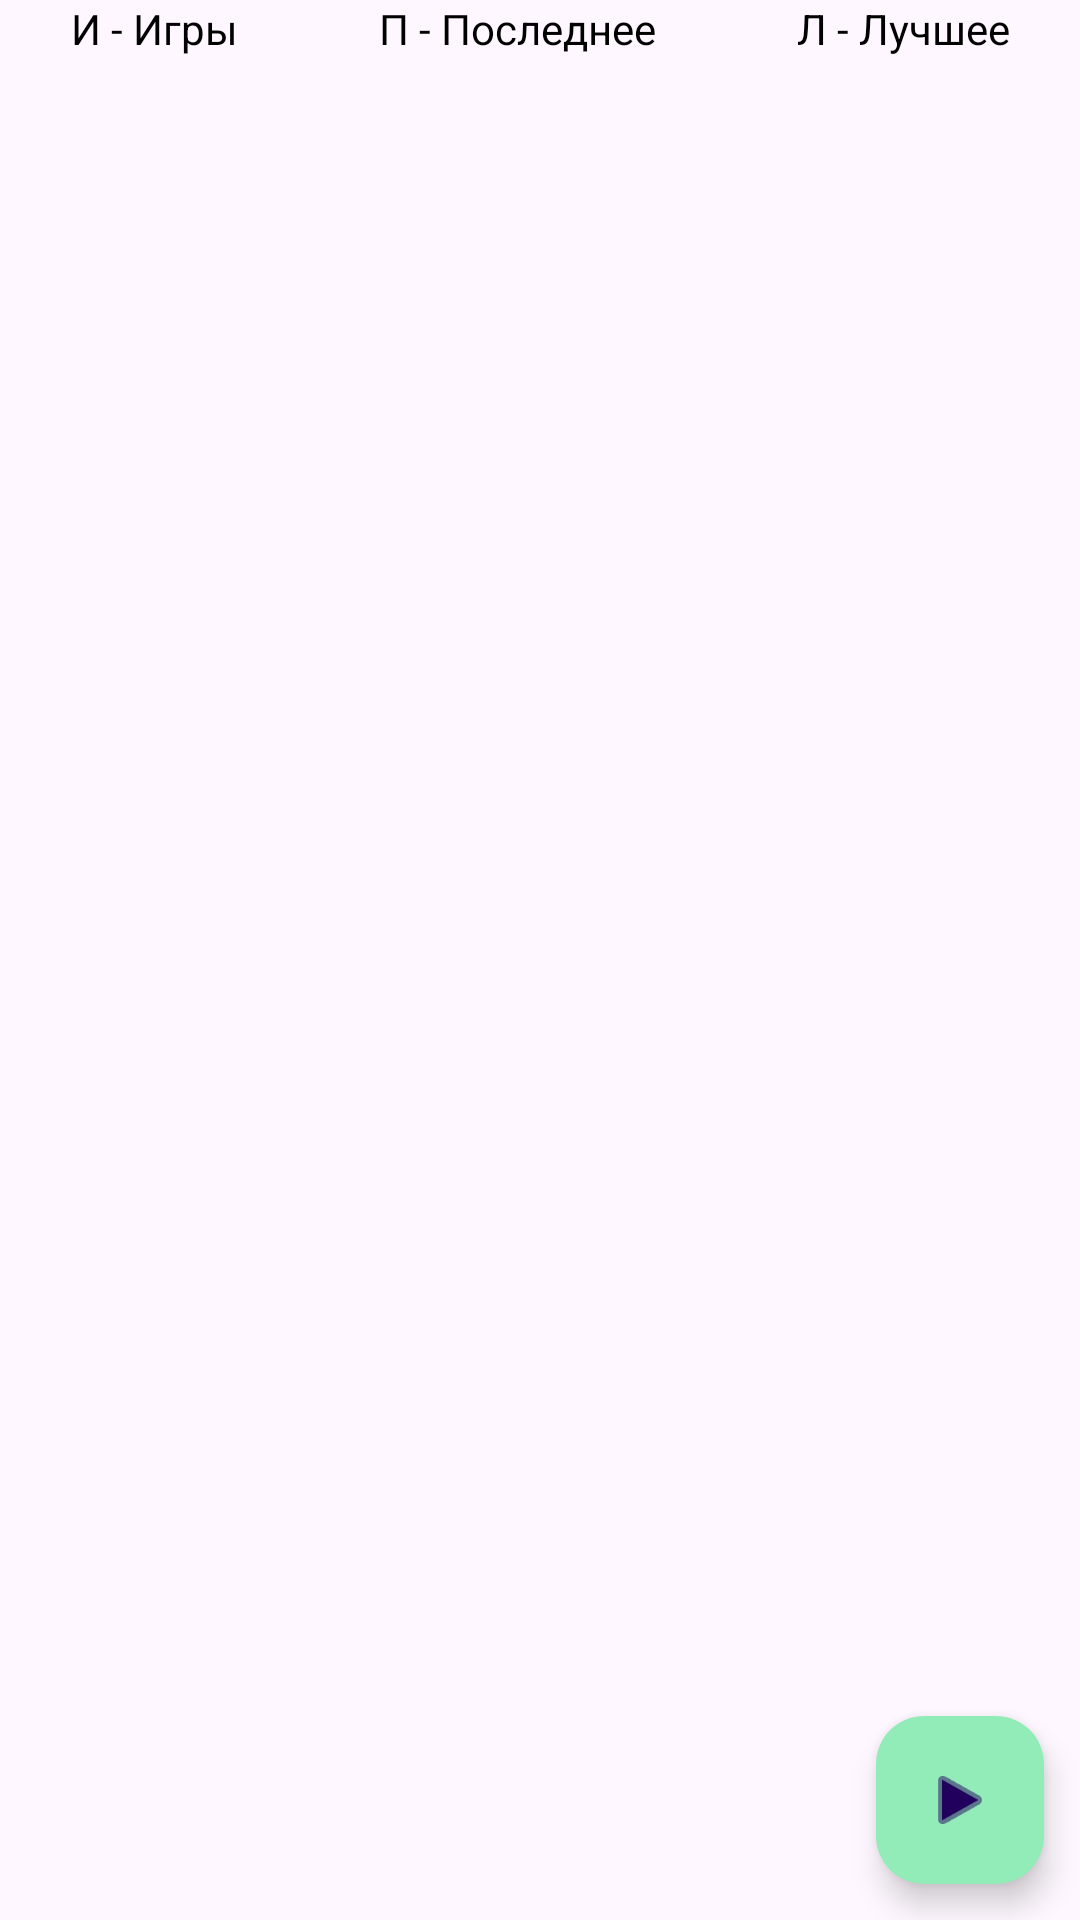

Produce the Android XML layout that renders to this screen, including the resource entries it uses.
<!-- AndroidManifest.xml: application theme Theme.Duel -->
<!-- res/layout/fragment_online_stopwatch_rating.xml -->
<?xml version="1.0" encoding="utf-8"?>
<androidx.constraintlayout.widget.ConstraintLayout xmlns:android="http://schemas.android.com/apk/res/android"
    xmlns:tools="http://schemas.android.com/tools"
    android:layout_width="match_parent"
    android:layout_height="match_parent"
    xmlns:app="http://schemas.android.com/apk/res-auto"
    tools:context=".fragments.online.OnlineStopwatchRatingFragment">

    <include
        android:id="@+id/include"
        layout="@layout/one_letter_fields" />

    <androidx.recyclerview.widget.RecyclerView
        android:id="@+id/recycler_players_rating"
        android:layout_width="match_parent"
        android:layout_height="0dp"
        app:layoutManager="androidx.recyclerview.widget.LinearLayoutManager"
        app:layout_constraintBottom_toTopOf="@+id/btn_play"
        app:layout_constraintTop_toBottomOf="@+id/include"
        tools:listitem="@layout/item_raiting_online" />

    <com.google.android.material.floatingactionbutton.FloatingActionButton
        android:id="@+id/btn_play"
        android:text="Играть"
        android:src="@android:drawable/ic_media_play"
        android:backgroundTint="#92ECB8"
        android:layout_width="wrap_content"
        android:layout_height="wrap_content"
        android:layout_margin="12dp"
        app:layout_constraintEnd_toEndOf="parent"
        app:layout_constraintBottom_toBottomOf="parent"/>

</androidx.constraintlayout.widget.ConstraintLayout>
<!-- res/layout/one_letter_fields.xml (included above) -->
<?xml version="1.0" encoding="utf-8"?>
<androidx.appcompat.widget.LinearLayoutCompat xmlns:android="http://schemas.android.com/apk/res/android"
    android:layout_width="match_parent"
    android:layout_height="wrap_content"
    android:layout_weight="3">

    <com.google.android.material.textview.MaterialTextView
        android:layout_width="wrap_content"
        android:layout_height="wrap_content"
        android:layout_weight="1"
        android:gravity="center"
        android:text="@string/g_games"/>

    <com.google.android.material.textview.MaterialTextView
        android:layout_width="wrap_content"
        android:layout_height="wrap_content"
        android:layout_weight="1"
        android:gravity="center"
        android:text="@string/l_last"/>

    <com.google.android.material.textview.MaterialTextView
        android:layout_width="wrap_content"
        android:layout_height="wrap_content"
        android:layout_weight="1"
        android:gravity="center"
        android:text="@string/b_best"/>
</androidx.appcompat.widget.LinearLayoutCompat>
<!-- res/layout/item_raiting_online.xml (included above) -->
<?xml version="1.0" encoding="utf-8"?>
<androidx.constraintlayout.widget.ConstraintLayout xmlns:android="http://schemas.android.com/apk/res/android"
    xmlns:app="http://schemas.android.com/apk/res-auto"
    xmlns:tools="http://schemas.android.com/tools"
    android:layout_width="match_parent"
    android:layout_height="wrap_content"
    android:layout_marginHorizontal="8dp">

    <com.google.android.material.textview.MaterialTextView
        android:id="@+id/rating"
        style="@style/TextAppearance.Material3.HeadlineLarge"
        android:layout_width="wrap_content"
        android:layout_height="wrap_content"
        android:paddingStart="12dp"
        android:paddingEnd="12dp"
        tools:text="12"
        app:layout_constraintBottom_toBottomOf="parent"
        app:layout_constraintStart_toStartOf="parent"
        app:layout_constraintTop_toTopOf="parent" />


    <com.google.android.material.card.MaterialCardView
        android:id="@+id/materialCardView2"
        style="@style/Widget.Material3.CardView.Elevated"
        android:layout_width="0dp"
        android:layout_height="wrap_content"
        android:layout_margin="4dp"
        android:layout_marginEnd="8dp"
        app:cardElevation="4dp"
        app:layout_constraintBottom_toBottomOf="parent"
        app:layout_constraintEnd_toEndOf="parent"
        app:layout_constraintStart_toEndOf="@+id/rating"
        app:layout_constraintTop_toTopOf="parent">

        <androidx.constraintlayout.widget.ConstraintLayout
            android:layout_width="match_parent"
            android:layout_height="wrap_content"
            android:padding="4dp">

            <com.google.android.material.imageview.ShapeableImageView
                android:id="@+id/photo"
                android:layout_width="wrap_content"
                android:layout_height="0dp"
                android:adjustViewBounds="true"
                android:src="@drawable/logo512main"
                app:shapeAppearanceOverlay="@style/ShapeAppearance.Material3.Corner.Small"
                app:layout_constraintBottom_toBottomOf="parent"
                app:layout_constraintStart_toStartOf="parent"
                app:layout_constraintTop_toTopOf="parent" />

            <com.google.android.material.textview.MaterialTextView
                android:id="@+id/player_name"
                style="@style/TextAppearance.Material3.HeadlineSmall"
                android:layout_width="0dp"
                android:layout_height="wrap_content"
                android:layout_marginStart="4dp"
                android:ellipsize="end"
                android:maxLines="1"
                android:padding="0dp"
                app:layout_constraintBottom_toBottomOf="parent"
                app:layout_constraintEnd_toStartOf="@+id/materialTextView7"
                app:layout_constraintStart_toEndOf="@+id/photo"
                app:layout_constraintTop_toTopOf="parent"
                tools:text="Никита" />

            <com.google.android.material.textview.MaterialTextView
                android:id="@+id/materialTextView7"
                style="@style/item_player_rating_end_text"
                android:text="@string/g"
                app:layout_constraintEnd_toEndOf="@+id/all_games"
                app:layout_constraintStart_toStartOf="@+id/all_games"
                app:layout_constraintTop_toTopOf="@+id/text_last" />

            <com.google.android.material.textview.MaterialTextView
                android:id="@+id/all_games"
                style="@style/item_player_rating_end_text"
                android:padding="4dp"
                app:layout_constraintEnd_toStartOf="@+id/last"
                app:layout_constraintTop_toTopOf="@+id/last"
                app:layout_constraintBottom_toBottomOf="@+id/last"
                tools:text="1213" />

            <com.google.android.material.textview.MaterialTextView
                android:id="@+id/text_last"
                style="@style/item_player_rating_end_text"
                android:text="@string/l"
                app:layout_constraintEnd_toEndOf="@+id/last"
                app:layout_constraintStart_toEndOf="@+id/all_games"
                app:layout_constraintTop_toTopOf="@+id/text_best" />

            <com.google.android.material.textview.MaterialTextView
                android:id="@+id/last"
                style="@style/item_player_rating_end_text"
                android:padding="4dp"
                app:layout_constraintEnd_toStartOf="@+id/best"
                app:layout_constraintTop_toTopOf="@+id/best"
                app:layout_constraintBottom_toBottomOf="@+id/best"
                tools:text="232" />

            <com.google.android.material.textview.MaterialTextView
                android:id="@+id/text_best"
                style="@style/item_player_rating_end_text"
                android:text="@string/b"
                app:layout_constraintEnd_toEndOf="@+id/best"
                app:layout_constraintStart_toStartOf="@+id/best"
                app:layout_constraintTop_toTopOf="parent" />

            <com.google.android.material.textview.MaterialTextView
                android:id="@+id/best"
                style="@style/item_player_rating_end_text"
                android:padding="4dp"
                app:layout_constraintTop_toBottomOf="@+id/text_best"
                app:layout_constraintEnd_toEndOf="parent"
                app:layout_constraintBottom_toBottomOf="parent"
                tools:text="232" />
        </androidx.constraintlayout.widget.ConstraintLayout>
    </com.google.android.material.card.MaterialCardView>
</androidx.constraintlayout.widget.ConstraintLayout>
<!-- resources referenced by this layout -->
<resources>
  <!-- drawable logo512main: jpg bitmap (drawable, 40233 bytes) -->
  <string name="b">Л</string>
  <string name="b_best">Л - Лучшее</string>
  <string name="g">И</string>
  <string name="g_games">И - Игры</string>
  <string name="l">П</string>
  <string name="l_last">П - Последнее</string>
  <style name="item_player_rating_end_text">
          <item name="android:layout_width">wrap_content</item>
          <item name="android:layout_height">wrap_content</item>
          <item name="android:paddingHorizontal">4dp</item>
          <item name="android:textSize">16sp</item>
      </style>
  <style name="Theme.Duel" parent="Theme.Material3.DayNight">
          
          <item name="colorPrimary">@color/purple_700</item>
          <item name="colorPrimaryVariant">@color/purple_500</item>
          <item name="colorOnPrimary">@color/white</item>
          
          <item name="colorSecondary">@color/teal_200</item>
          <item name="colorSecondaryVariant">@color/teal_700</item>
          <item name="colorOnSecondary">@color/black</item>
          <item name="android:textColor">@color/black</item>
          
          <item name="android:statusBarColor" tools:targetApi="l">?attr/colorPrimaryVariant</item>
          
      </style>
  <color name="purple_700">#FF3700B3</color>
  <color name="purple_500">#FF6200EE</color>
  <color name="white">#FFFFFFFF</color>
  <color name="teal_200">#FF03DAC5</color>
  <color name="teal_700">#FF018786</color>
  <color name="black">#FF000000</color>
</resources>
